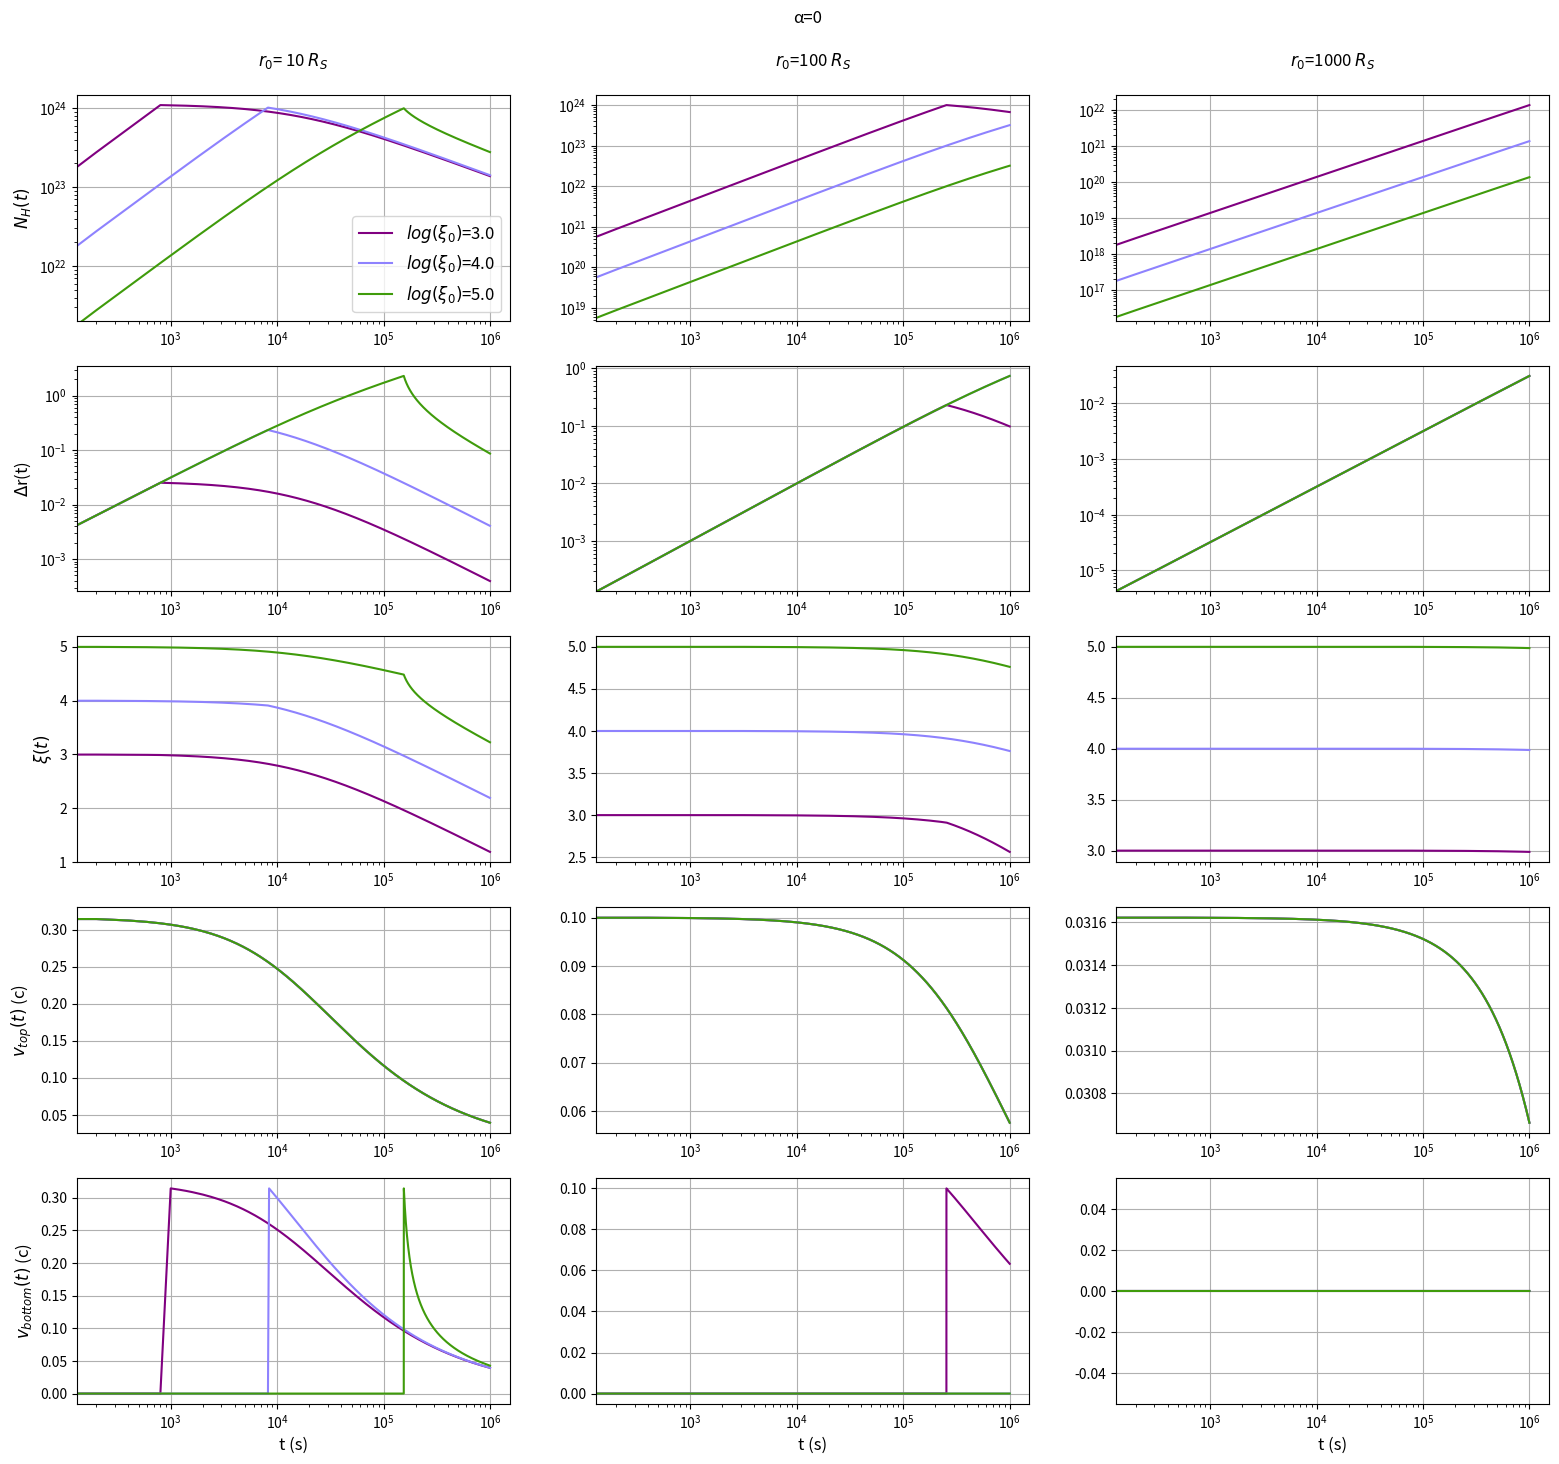
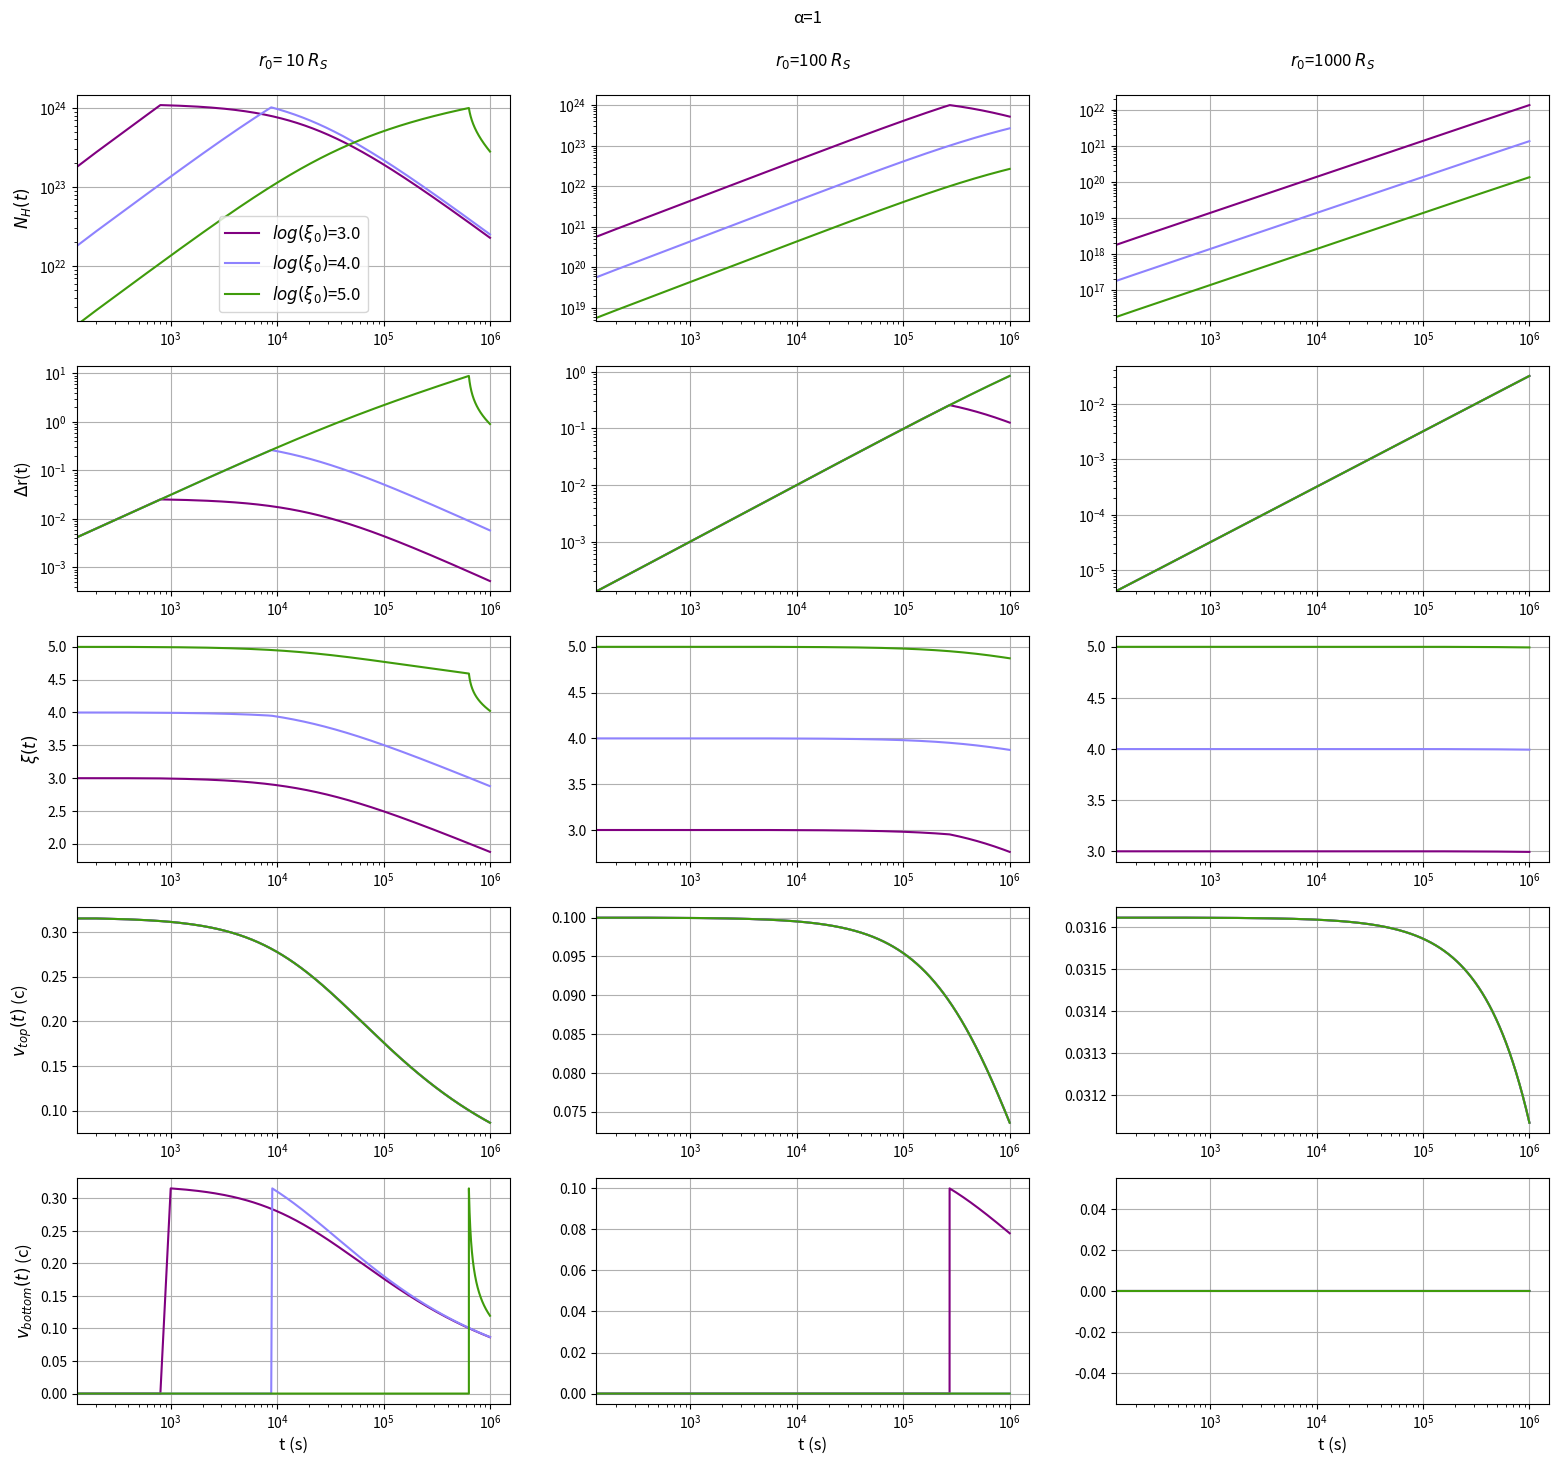
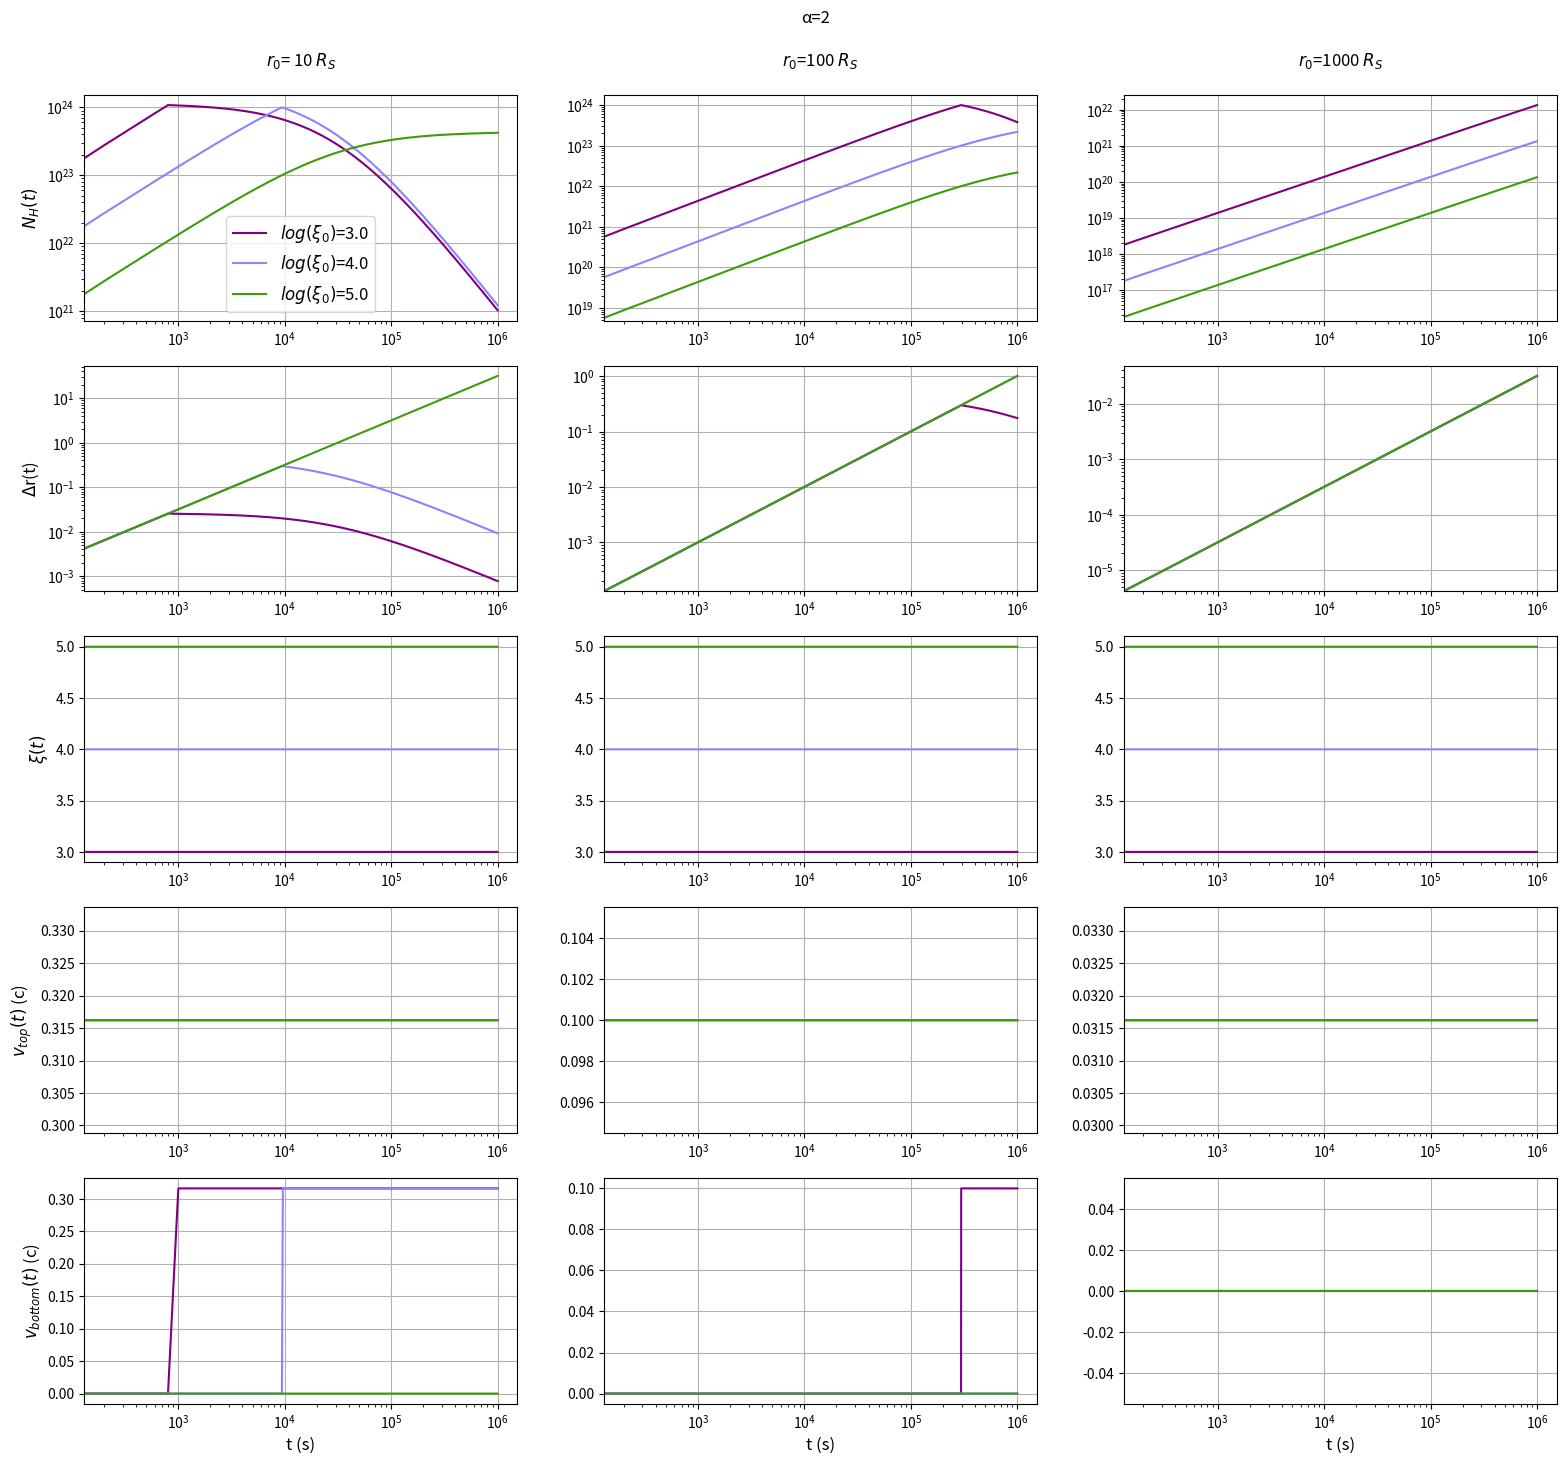

Here is the Python script that generated these plots, in order:
import numpy as np
import matplotlib.pyplot as plt
colors=['purple','xkcd:periwinkle','xkcd:grass green']

x0=[10,1E2,1E3]		             #r0 in units of R_S (I don't call it r0 because it isn't in cm) 
xi0=[3,4,5]			             #logaritmic scale
l_ion=1.3*1E43			         #erg/s
Mbh=1E8                          #Msun
alpha=[0,1,2]				     #density profile


v0=np.sqrt(np.divide(1,x0))                  #vout=escape velocity in units of c
time=np.linspace(0,1E6,5000)
r0=np.multiply(x0,Mbh*2.982*10**5)	         #converting x0 in cm
rmax=np.zeros([len(xi0),len(time+1)])        #matrix in which I'll store values of r of the top of the column
rmin=np.zeros([len(xi0),len(time+1)])        #matrix in which I'll store values of r of the bottom of the column
nh=np.zeros([len(xi0),len(time)])            #matrix in which I'll store the values of the column density
nh_limit=1E24                                #column density at which the wind breaks off

def r(t,vout,rout,alpha):
    r=(rout**((4-alpha)/2)+(4-alpha)/2*vout*(3*10**10)*rout**((2-alpha)/2)*t)**(2/(4-alpha))
    return r

for i in range(len(alpha)):
    plt.figure(figsize=(19,17))
    plt.suptitle('α={:1.0f}\n' .format(alpha[i]), y=0.93, x=0.51,fontsize=12)
    
    counter=1
    for i1 in range(len(r0)):
        plt.subplot(5,len(x0),counter) 
        plt.title('$r_0$={:3.0f} $R_S$\n  '.format(x0[i1]),fontsize=12)
        
        for i2 in range(len(xi0)):
            n0=l_ion/((r0[i1]**2)*10**xi0[i2])
            t_ref=0  #reference to find at which time nh will become greater than 1E24
            rmax[i2,0]=r0[i1]
            rmin[i2,0]=r0[i1]
            for i3 in range(len(time)):
                if alpha[i]==0:
                    nh[i2,i3]=n0*(rmax[i2,i3]-rmin[i2,i3])
                if alpha[i]==1:
                    nh[i2,i3]=n0*r0[i1]*np.log(rmax[i2,i3]/rmin[i2,i3])
                if alpha[i]==2:
                    nh[i2,i3]=n0*(r0[i1])**2*(1/rmin[i2,i3]-1/rmax[i2,i3])
                if i3<len(time)-1:  #in this way the index doesn't go out of the array
                    rmax[i2,i3+1]=r(time[i3+1],v0[i1],r0[i1],alpha[i])
                    if nh[i2,i3]<nh_limit:
                        if t_ref==0:  #in this way, once the wind breaks, even if nh decreases below critic value, rmin continues mooving
                            rmin[i2,i3+1]=r0[i1]
                    else:
                        if t_ref==0:  #in this way I understand when nh becomes greater than the critic value
                            t_ref=i3
                    if nh[i2,i3]>=nh_limit or t_ref!=0:
                        rmin[i2,i3+1]=r(time[i3+1-t_ref],v0[i1],r0[i1],alpha[i])
            plt.loglog(time,nh[i2,:],color=colors[i2],label='$log(ξ_0)$={:2.1f}'.format(xi0[i2]))
        if counter==1:
            plt.ylabel('$N_H(t)$',fontsize=12)
            plt.legend(fontsize=12)
        plt.grid()
        
        plt.subplot(5,len(x0),counter+len(x0))
        for i2 in range(len(xi0)):
            delta_r=(rmax[i2,:]-rmin[i2,:])/rmin[i2,:]
            plt.loglog(time,delta_r,color=colors[i2])
        if counter==1:
            plt.ylabel('$\Delta$r(t)',fontsize=12)
        plt.grid()
    
        plt.subplot(5,len(x0),counter+len(x0)*2)
        for i2 in range(len(xi0)):
            if alpha[i]==0:
                xi=np.log10(((10**xi0[i2])*(r0[i1])**2)/(rmax[i2,:]*rmin[i2,:]))
            if alpha[i]==1:
                xi=np.zeros(len(time))
                xi[0]=xi0[i2]
                for i3 in range(1,len(time)):  #I must eliminate i3=0, because I would have rmax=rmin and there would be a divergence
                    xi[i3]=np.log10(((10**xi0[i2])*r0[i1])*(1/rmin[i2,i3]-1/rmax[i2,i3])*1/np.log(rmax[i2,i3]/rmin[i2,i3]))
            if alpha[i]==2:
                xi=np.zeros(len(time))
                for i3 in range(len(time)):
                    xi[i3]=xi0[i2]
            plt.semilogx(time,xi,color=colors[i2])
        if counter==1:
            plt.ylabel('$ξ(t)$',fontsize=12)
        plt.grid()
        
        plt.subplot(5,len(x0),counter+len(x0)*3)
        for i2 in range(len(xi0)):
            vtop=v0[i1]*(rmax[i2,:]/r0[i1])**((alpha[i]-2)/2)
            plt.semilogx(time,vtop,color=colors[i2])
        if counter==1:
            plt.ylabel('$v_{top}(t)$ (c)',fontsize=12)
        plt.grid()
        
        plt.subplot(5,len(x0),counter+len(x0)*4)
        for i2 in range(len(xi0)):
            t_ref=0
            vbottom=np.zeros(len(time))
            for i3 in range(len(time)):
                if rmin[i2,i3]==r0[i1]:
                    vbottom[i3]=0
                else:
                    if t_ref==0:
                        t_ref=i3-1
                    vbottom[i3]=v0[i1]*(rmax[i2,i3-t_ref]/r0[i1])**((alpha[i]-2)/2)
            plt.semilogx(time,vbottom,color=colors[i2])
        if counter==1:
            plt.ylabel('$v_{bottom}(t)$ (c)',fontsize=12)
        plt.grid()
        plt.xlabel(r't (s)',fontsize=12)
        counter+=1
     
    #plt.savefig('Non Relativistic Time Variation, α={:1.0f}.png' .format(alpha[i]))
plt.show()